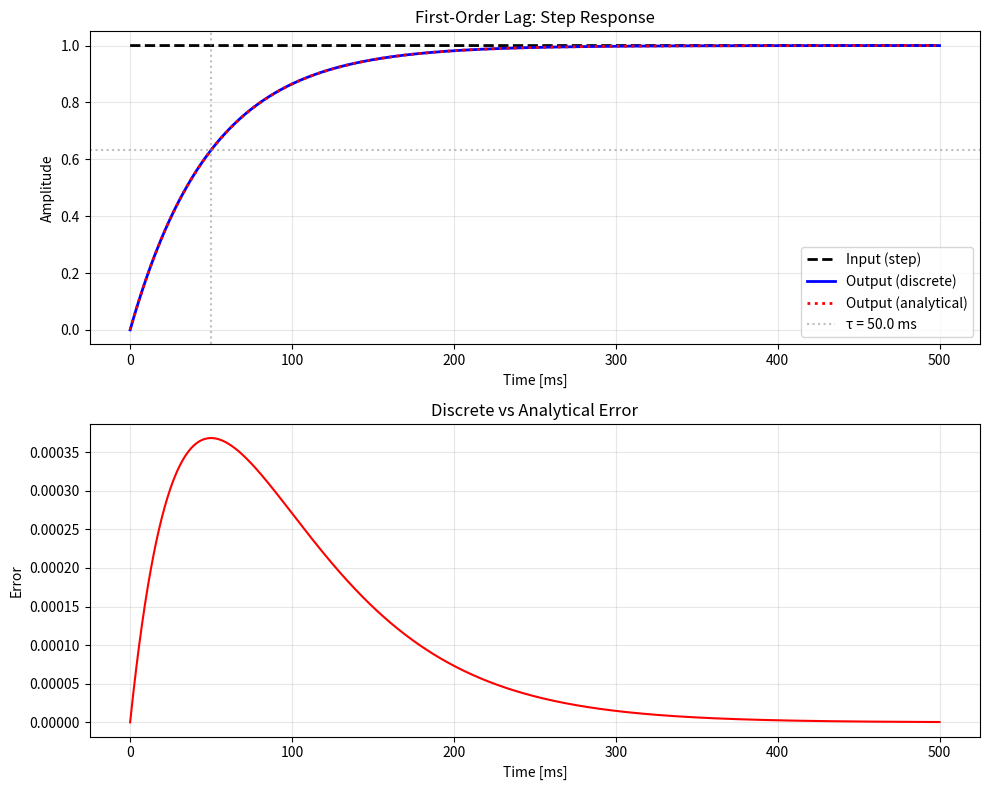
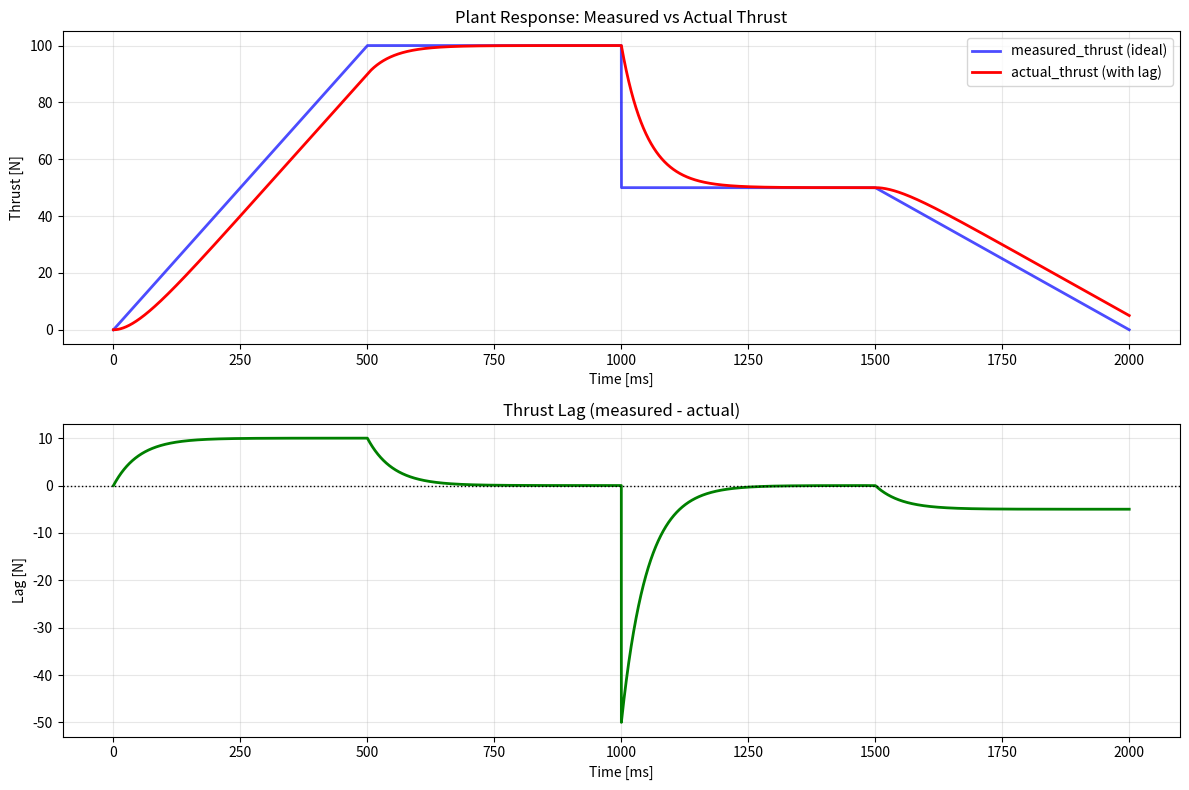

Python code for these plots, in order:
"""
Test script to verify Plant time lag implementation

Tests:
1. Plant 1st-order lag dynamics
2. Comparison of measured_thrust (ideal) vs actual_thrust (with lag)
3. Timing analysis
"""

from pathlib import Path

import matplotlib.pyplot as plt
import numpy as np


def test_first_order_lag():
    """Test discrete first-order lag implementation"""

    print("=" * 70)
    print("Test 1: First-Order Lag Dynamics (Unit Step Response)")
    print("=" * 70)

    # Parameters
    dt = 0.1  # [ms] - time step
    tau = 50.0  # [ms] - time constant
    t_sim = 500.0  # [ms] - simulation time

    # Time array
    n_steps = int(t_sim / dt)
    time = np.arange(0, n_steps) * dt

    # Input: unit step at t=0
    u = np.ones(n_steps)

    # Output: first-order lag response
    y = np.zeros(n_steps)

    for k in range(n_steps - 1):
        # Discrete first-order lag: y[k+1] = y[k] + (dt/tau) * (u[k] - y[k])
        y[k + 1] = y[k] + (dt / tau) * (u[k] - y[k])

    # Analytical solution: y(t) = 1 - exp(-t/tau)
    y_analytical = 1 - np.exp(-time / tau)

    # Time constants
    t_63 = tau  # 63.2% of final value
    t_95 = 3 * tau  # 95% of final value

    print("\nParameters:")
    print(f"  dt = {dt} ms")
    print(f"  tau = {tau} ms")
    print(f"  t_sim = {t_sim} ms")

    print("\nExpected behavior:")
    print(f"  At t = tau ({tau} ms): y = {1 - np.exp(-1):.4f} (63.2%)")
    print(f"  At t = 3*tau ({3 * tau} ms): y = {1 - np.exp(-3):.4f} (95.0%)")

    # Find actual values at these times
    idx_63 = int(t_63 / dt)
    idx_95 = int(t_95 / dt)

    print("\nSimulated values:")
    print(f"  At t = {time[idx_63]:.1f} ms: y = {y[idx_63]:.4f}")
    print(f"  At t = {time[idx_95]:.1f} ms: y = {y[idx_95]:.4f}")

    # Error analysis
    error = np.abs(y - y_analytical)
    max_error = np.max(error)
    mean_error = np.mean(error)

    print("\nError analysis (discrete vs analytical):")
    print(f"  Max error: {max_error:.6f}")
    print(f"  Mean error: {mean_error:.6f}")

    if max_error < 0.01:
        print("  ✅ PASS: Discrete implementation matches analytical solution")
    else:
        print("  ❌ FAIL: Error too large")

    # Plot
    fig, (ax1, ax2) = plt.subplots(2, 1, figsize=(10, 8))

    ax1.plot(time, u, "k--", label="Input (step)", lw=2)
    ax1.plot(time, y, "b-", label="Output (discrete)", lw=2)
    ax1.plot(time, y_analytical, "r:", label="Output (analytical)", lw=2)
    ax1.axvline(tau, color="gray", linestyle=":", alpha=0.5, label=f"τ = {tau} ms")
    ax1.axhline(1 - np.exp(-1), color="gray", linestyle=":", alpha=0.5)
    ax1.set_xlabel("Time [ms]")
    ax1.set_ylabel("Amplitude")
    ax1.set_title("First-Order Lag: Step Response")
    ax1.legend()
    ax1.grid(True, alpha=0.3)

    ax2.plot(time, error, "r-", lw=1.5)
    ax2.set_xlabel("Time [ms]")
    ax2.set_ylabel("Error")
    ax2.set_title("Discrete vs Analytical Error")
    ax2.grid(True, alpha=0.3)

    plt.tight_layout()

    return fig, (y, y_analytical, error)


def test_plant_with_varying_input():
    """Test plant response with varying thrust command"""

    print("\n" + "=" * 70)
    print("Test 2: Plant Response with Varying Thrust Command")
    print("=" * 70)

    # Parameters matching HILS simulation
    dt = 0.1  # [ms] - time step (0.0001s * 1000)
    tau = 50.0  # [ms] - time constant
    t_sim = 2000.0  # [ms] - 2 seconds

    n_steps = int(t_sim / dt)
    time = np.arange(0, n_steps) * dt

    # Create varying thrust command (simulating PID controller output)
    u = np.zeros(n_steps)

    # Step 1: Ramp up (0-500ms)
    u[0:5000] = np.linspace(0, 100, 5000)

    # Step 2: Hold (500-1000ms)
    u[5000:10000] = 100

    # Step 3: Step down (1000-1500ms)
    u[10000:15000] = 50

    # Step 4: Ramp to zero (1500-2000ms)
    u[15000:20000] = np.linspace(50, 0, 5000)

    # Simulate measured_thrust (ideal, no lag)
    measured_thrust = u.copy()

    # Simulate actual_thrust (with 1st-order lag)
    actual_thrust = np.zeros(n_steps)

    for k in range(n_steps - 1):
        actual_thrust[k + 1] = actual_thrust[k] + (dt / tau) * (measured_thrust[k] - actual_thrust[k])

    # Analysis
    print("\nParameters:")
    print(f"  dt = {dt} ms")
    print(f"  tau = {tau} ms")
    print(f"  t_sim = {t_sim} ms")

    # Calculate lag at different points
    print("\nDelay analysis:")

    # At step change (t=1000ms)
    idx_step = 10000
    print(f"  At step down (t={time[idx_step]:.1f}ms):")
    print(f"    Command: {measured_thrust[idx_step]:.2f} N")
    print(f"    Actual: {actual_thrust[idx_step]:.2f} N")
    print(f"    Lag: {measured_thrust[idx_step] - actual_thrust[idx_step]:.2f} N")

    # Peak lag
    lag = measured_thrust - actual_thrust
    max_lag_idx = np.argmax(np.abs(lag))
    print("\n  Maximum lag:")
    print(f"    Time: {time[max_lag_idx]:.1f} ms")
    print(f"    Command: {measured_thrust[max_lag_idx]:.2f} N")
    print(f"    Actual: {actual_thrust[max_lag_idx]:.2f} N")
    print(f"    Lag: {lag[max_lag_idx]:.2f} N")

    # Plot
    fig, (ax1, ax2) = plt.subplots(2, 1, figsize=(12, 8))

    ax1.plot(time, measured_thrust, "b-", label="measured_thrust (ideal)", lw=2, alpha=0.7)
    ax1.plot(time, actual_thrust, "r-", label="actual_thrust (with lag)", lw=2)
    ax1.set_xlabel("Time [ms]")
    ax1.set_ylabel("Thrust [N]")
    ax1.set_title("Plant Response: Measured vs Actual Thrust")
    ax1.legend()
    ax1.grid(True, alpha=0.3)

    ax2.plot(time, lag, "g-", lw=2)
    ax2.axhline(0, color="k", linestyle=":", lw=1)
    ax2.set_xlabel("Time [ms]")
    ax2.set_ylabel("Lag [N]")
    ax2.set_title("Thrust Lag (measured - actual)")
    ax2.grid(True, alpha=0.3)

    plt.tight_layout()

    return fig, (measured_thrust, actual_thrust, lag)


if __name__ == "__main__":
    print("\n" + "=" * 70)
    print("PLANT TIME LAG VERIFICATION")
    print("=" * 70 + "\n")

    # Test 1: Basic first-order lag
    fig1, _ = test_first_order_lag()

    # Test 2: Varying input
    fig2, _ = test_plant_with_varying_input()

    # Save figures
    output_dir = Path("test_results")
    output_dir.mkdir(exist_ok=True)

    fig1.savefig(output_dir / "plant_lag_test1_step_response.png", dpi=300)
    print(f"\n📊 Saved: {output_dir / 'plant_lag_test1_step_response.png'}")

    fig2.savefig(output_dir / "plant_lag_test2_varying_input.png", dpi=300)
    print(f"📊 Saved: {output_dir / 'plant_lag_test2_varying_input.png'}")

    print("\n" + "=" * 70)
    print("✅ All tests completed")
    print("=" * 70 + "\n")

    plt.show()
